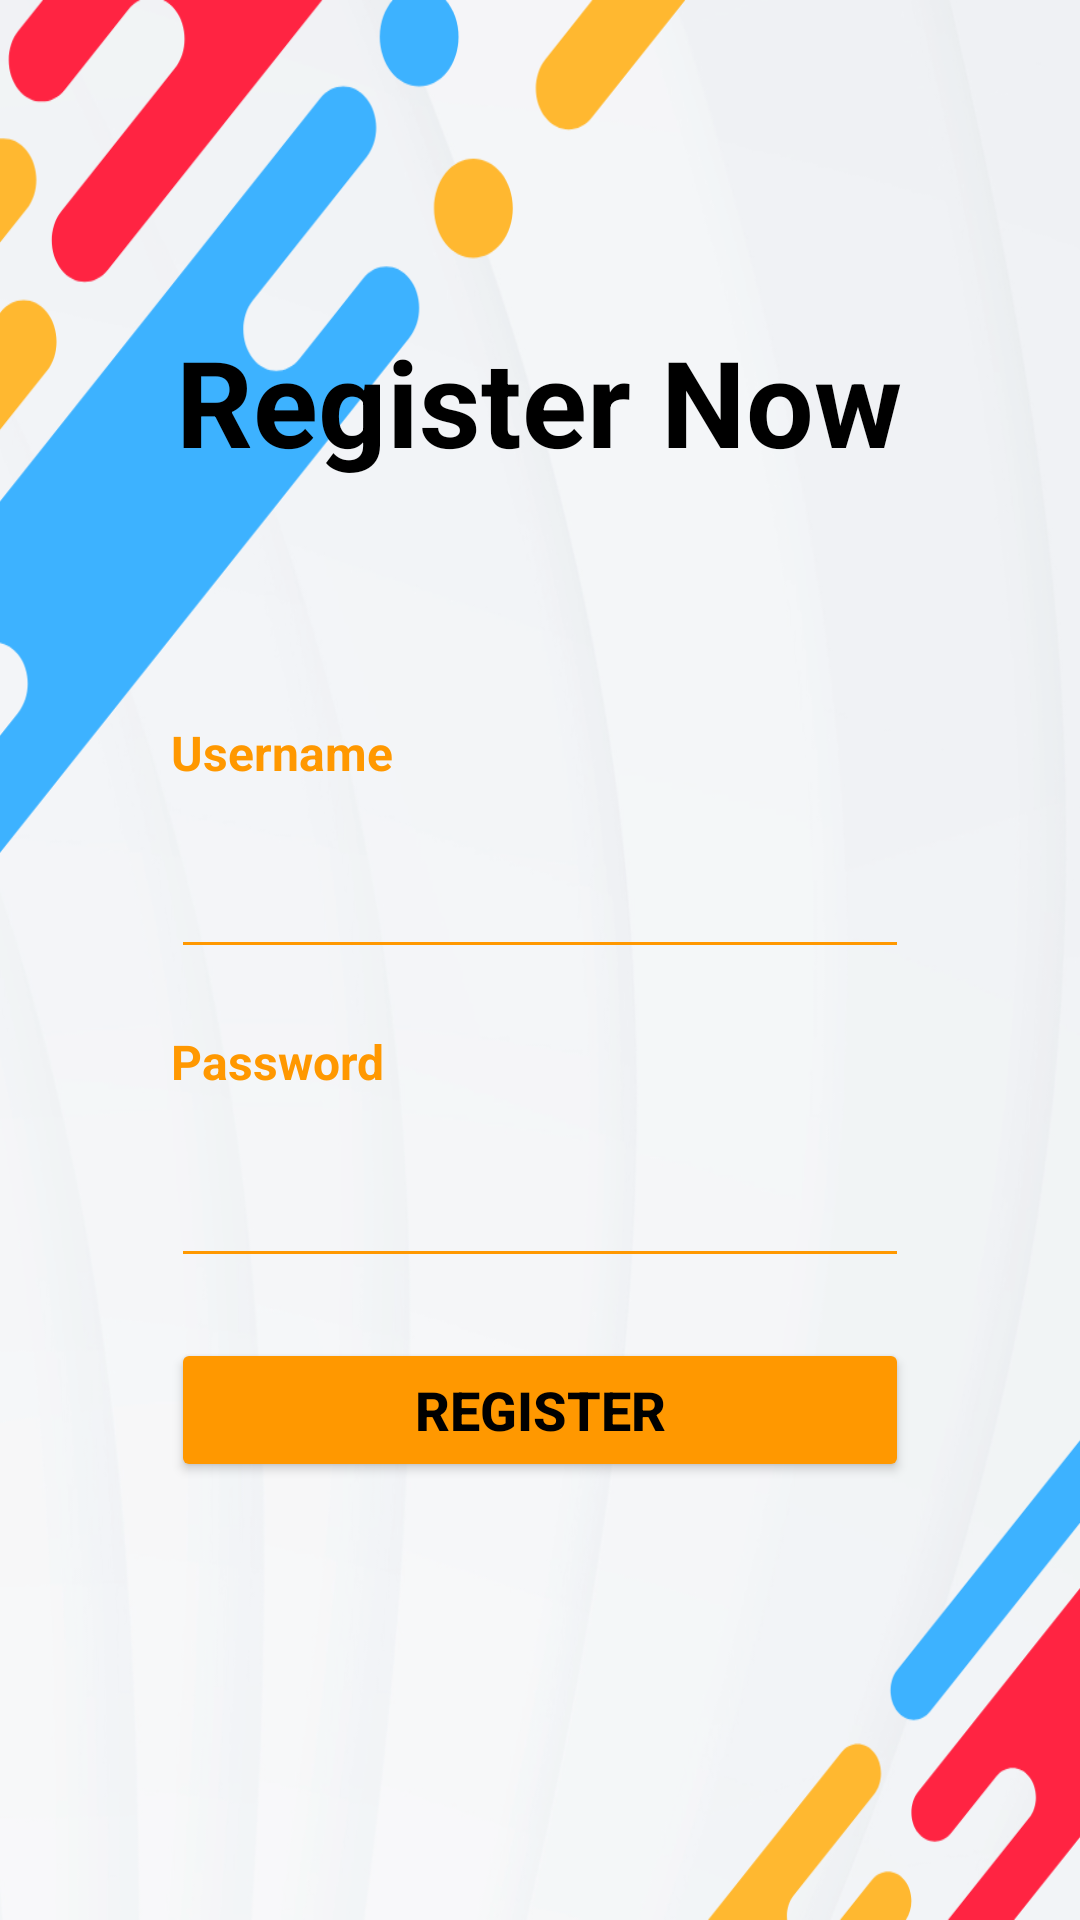

Here is an Android app screen rendered from its layout file. Give the layout XML and the strings, colors and styles it references.
<!-- AndroidManifest.xml: application theme Theme.ProjectUASKelompok6 -->
<!-- res/layout/activity_register.xml -->
<?xml version="1.0" encoding="utf-8"?>
<androidx.constraintlayout.widget.ConstraintLayout xmlns:android="http://schemas.android.com/apk/res/android"
    xmlns:app="http://schemas.android.com/apk/res-auto"
    xmlns:tools="http://schemas.android.com/tools"
    android:id="@+id/main"
    android:layout_width="match_parent"
    android:layout_height="match_parent"
    tools:context=".RegisterActivity">

    <androidx.constraintlayout.widget.ConstraintLayout
        android:layout_width="match_parent"
        android:layout_height="match_parent"
        android:background="@drawable/bg"
        tools:context=".MainActivity">

        <ImageView
            android:id="@+id/imageView6"
            android:layout_width="0dp"
            android:layout_height="0dp"
            android:layout_marginStart="45dp"
            android:layout_marginTop="20dp"
            android:layout_marginEnd="45dp"
            android:layout_marginBottom="301dp"
            android:background="#FFFFFF"
            app:layout_constraintBottom_toBottomOf="parent"
            app:layout_constraintEnd_toEndOf="parent"
            app:layout_constraintStart_toStartOf="parent"
            app:layout_constraintTop_toBottomOf="@+id/imageView" />

        <EditText
            android:id="@+id/edtUsername"
            android:layout_width="0dp"
            android:layout_height="wrap_content"
            android:layout_marginStart="57dp"
            android:layout_marginTop="20dp"
            android:layout_marginEnd="57dp"
            android:backgroundTint="#FF9800"
            android:ems="10"
            android:inputType="text"
            android:textColor="#000000"
            android:textColorLink="#42532F"
            app:layout_constraintEnd_toEndOf="parent"
            app:layout_constraintHorizontal_bias="0.0"
            app:layout_constraintStart_toStartOf="parent"
            app:layout_constraintTop_toBottomOf="@+id/textView2" />

        <TextView
            android:id="@+id/textView2"
            android:layout_width="wrap_content"
            android:layout_height="wrap_content"
            android:layout_marginStart="57dp"
            android:layout_marginTop="240dp"
            android:text="Username"
            android:textColor="#FF9800"
            android:textSize="16sp"
            android:textStyle="bold"
            app:layout_constraintStart_toStartOf="parent"
            app:layout_constraintTop_toTopOf="parent" />

        <TextView
            android:id="@+id/textView3"
            android:layout_width="wrap_content"
            android:layout_height="wrap_content"
            android:layout_marginStart="57dp"
            android:layout_marginTop="20dp"
            android:text="Password"
            android:textColor="#FF9800"
            android:textSize="16sp"
            android:textStyle="bold"
            app:layout_constraintStart_toStartOf="parent"
            app:layout_constraintTop_toBottomOf="@+id/edtUsername" />

        <EditText
            android:id="@+id/edtPassword"
            android:layout_width="0dp"
            android:layout_height="wrap_content"
            android:layout_marginStart="57dp"
            android:layout_marginTop="20dp"
            android:layout_marginEnd="57dp"
            android:backgroundTint="#FF9800"
            android:ems="10"
            android:inputType="textPassword"
            android:textColor="#000000"
            android:textColorLink="#42532F"
            app:layout_constraintEnd_toEndOf="parent"
            app:layout_constraintHorizontal_bias="0.0"
            app:layout_constraintStart_toStartOf="parent"
            app:layout_constraintTop_toBottomOf="@+id/textView3" />

        <Button
            android:id="@+id/btnRegister"
            android:layout_width="0dp"
            android:layout_height="wrap_content"
            android:layout_marginStart="57dp"
            android:layout_marginTop="20dp"
            android:layout_marginEnd="57dp"
            android:backgroundTint="#FF9800"
            android:text="Register"
            android:textColor="#000000"
            android:textSize="18sp"
            android:textStyle="bold"
            app:layout_constraintEnd_toEndOf="parent"
            app:layout_constraintHorizontal_bias="0.0"
            app:layout_constraintStart_toStartOf="parent"
            app:layout_constraintTop_toBottomOf="@+id/edtPassword" />


        <TextView
            android:id="@+id/tvRegisterNow"
            android:layout_width="256dp"
            android:layout_height="60dp"
            android:layout_marginTop="35dp"
            android:text="Register Now"
            android:textAlignment="center"
            android:textColor="@color/black"
            android:textSize="40dp"
            android:textStyle="bold"
            app:layout_constraintBottom_toTopOf="@+id/textView2"
            app:layout_constraintEnd_toEndOf="parent"
            app:layout_constraintHorizontal_bias="0.496"
            app:layout_constraintStart_toStartOf="parent"
            app:layout_constraintTop_toTopOf="parent"
            app:layout_constraintVertical_bias="0.496" />


    </androidx.constraintlayout.widget.ConstraintLayout>
</androidx.constraintlayout.widget.ConstraintLayout>
<!-- resources referenced by this layout -->
<resources>
  <!-- drawable bg: png bitmap (drawable, 147548 bytes) -->
  <style name="Theme.ProjectUASKelompok6" parent="Base.Theme.ProjectUASKelompok6" />
  <style name="Base.Theme.ProjectUASKelompok6" parent="Theme.Material3.DayNight.NoActionBar">
          
          
      </style>
  <!-- not gathered from this repository: default colours our renderer supplied (Android Studio template values) -->
  <color name="black">#FF000000</color>
</resources>
